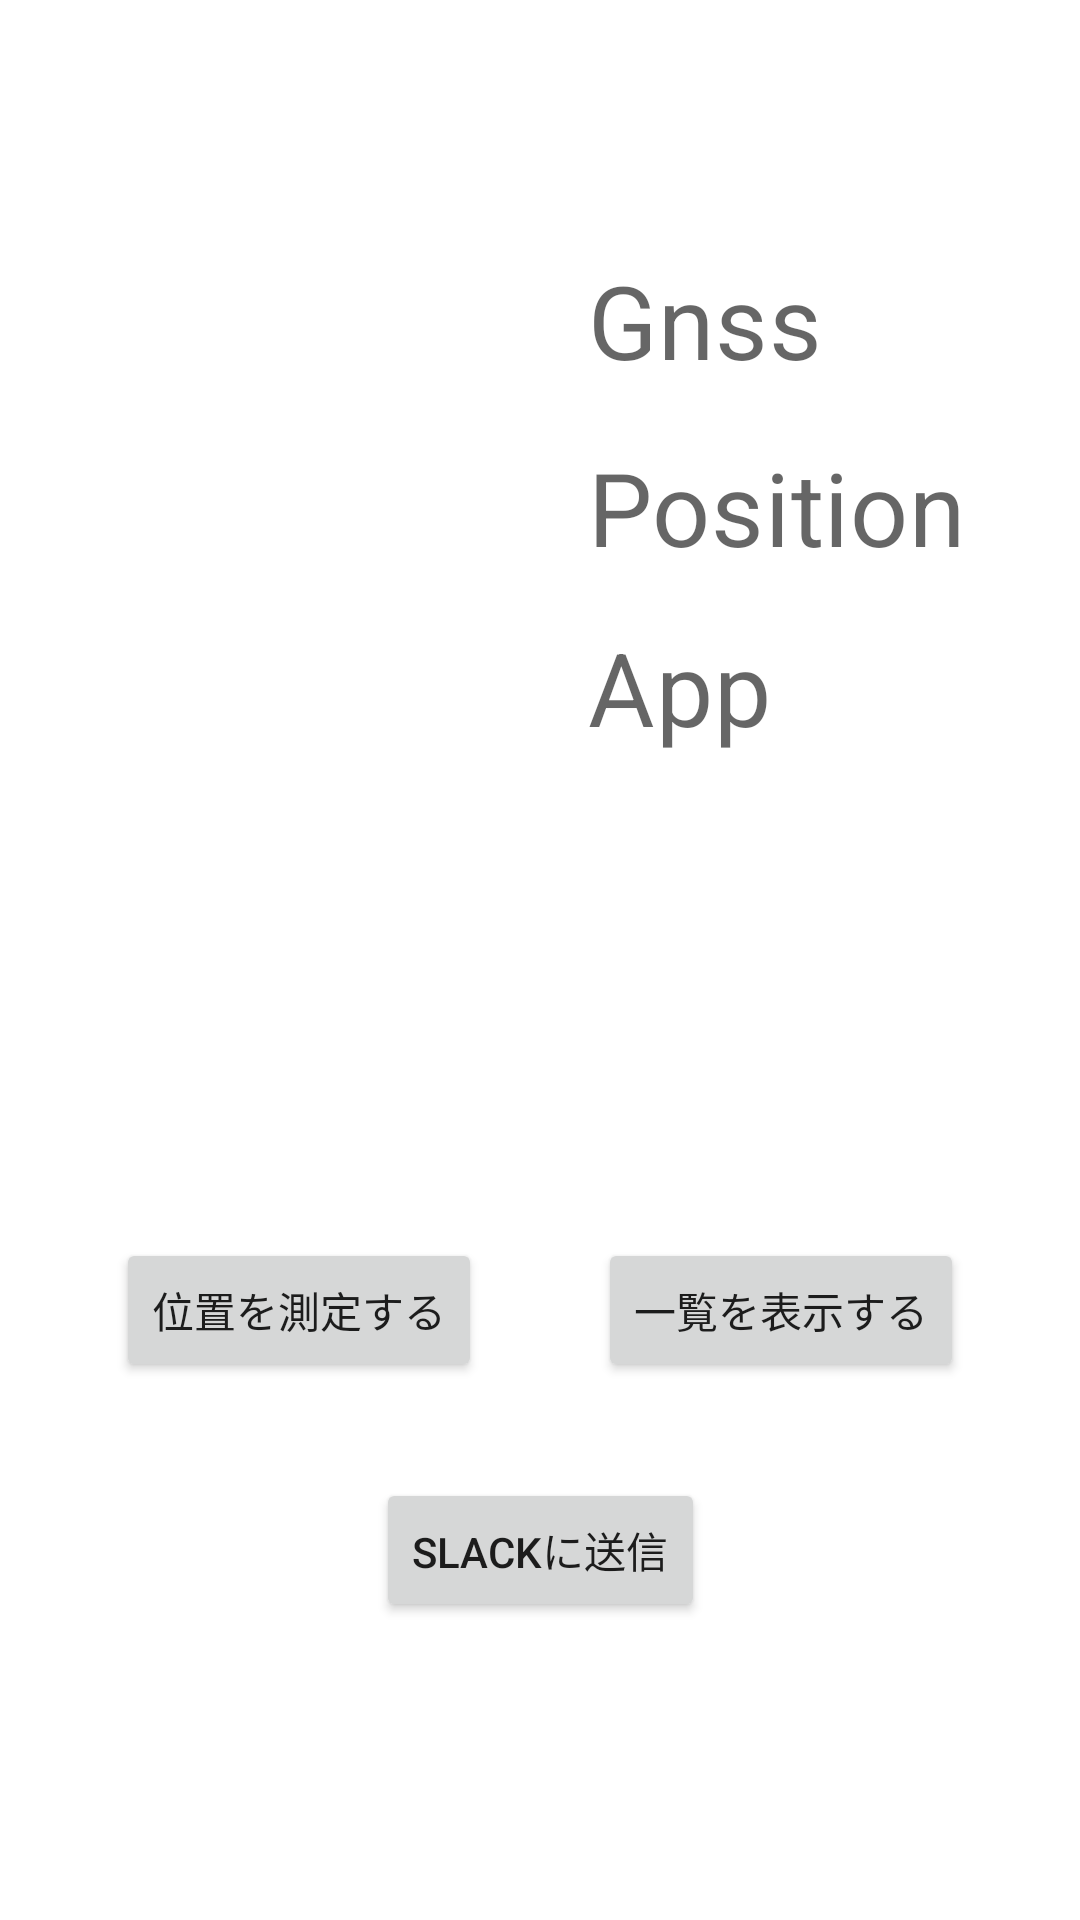

The Android layout XML behind this screen, and the referenced resources:
<!-- AndroidManifest.xml: application theme AppTheme -->
<!-- res/layout/start_fragment.xml -->
<?xml version="1.0" encoding="utf-8"?>
<androidx.constraintlayout.widget.ConstraintLayout xmlns:android="http://schemas.android.com/apk/res/android"
    xmlns:app="http://schemas.android.com/apk/res-auto"
    xmlns:tool="http://schemas.android.com/tools"
    android:layout_width="match_parent"
    android:layout_height="match_parent"
    tool:context=".MainActivity">

    <ImageView
        android:id="@+id/imageView"
        android:layout_width="0dp"
        android:layout_height="0dp"
        android:layout_marginStart="16dp"
        android:layout_marginTop="32dp"
        android:layout_marginEnd="16dp"
        android:layout_marginBottom="16dp"
        android:importantForAccessibility="no"
        app:layout_constraintBottom_toTopOf="@+id/guideline"
        app:layout_constraintEnd_toStartOf="@+id/tv_start_title"
        app:layout_constraintHorizontal_bias="0.5"
        app:layout_constraintStart_toStartOf="parent"
        app:layout_constraintTop_toTopOf="parent"
        app:srcCompat="@drawable/ic_baseline_location_on_24" />

    <TextView
        android:id="@+id/tv_start_title"
        android:layout_width="0dp"
        android:layout_height="0dp"
        android:layout_marginStart="16dp"
        android:layout_marginTop="32dp"
        android:layout_marginEnd="16dp"
        android:layout_marginBottom="16dp"
        android:gravity="center|start"
        android:lineSpacingMultiplier="1.5"
        android:text="@string/app_title"
        android:textAppearance="@style/TextAppearance.MaterialComponents.Headline4"
        app:layout_constraintBottom_toTopOf="@+id/guideline"
        app:layout_constraintEnd_toEndOf="parent"
        app:layout_constraintHorizontal_bias="0.5"
        app:layout_constraintStart_toEndOf="@+id/imageView"
        app:layout_constraintTop_toTopOf="parent" />


    <Button
        android:id="@+id/btn_to_measure"
        android:layout_width="wrap_content"
        android:layout_height="wrap_content"
        android:layout_marginTop="48dp"
        android:text="@string/btn_navigate_to_measure"
        app:layout_constraintBottom_toBottomOf="parent"
        app:layout_constraintEnd_toStartOf="@id/btn_list"
        app:layout_constraintStart_toStartOf="parent"
        app:layout_constraintTop_toBottomOf="@+id/guideline"
        app:layout_constraintVertical_bias="0.2" />

    <androidx.constraintlayout.widget.Guideline
        android:id="@+id/guideline"
        android:layout_width="wrap_content"
        android:layout_height="wrap_content"
        android:orientation="horizontal"
        app:layout_constraintGuide_begin="320dp" />

    <Button
        android:id="@+id/btn_list"
        android:layout_width="wrap_content"
        android:layout_height="wrap_content"
        android:layout_marginTop="48dp"
        android:text="@string/btn_navigate_to_list"
        app:layout_constraintVertical_bias="0.2"
        app:layout_constraintBottom_toBottomOf="parent"
        app:layout_constraintEnd_toEndOf="parent"
        app:layout_constraintStart_toEndOf="@+id/btn_to_measure"
        app:layout_constraintTop_toBottomOf="@+id/guideline" />

    <Button
        android:id="@+id/button"
        android:layout_width="wrap_content"
        android:layout_height="wrap_content"
        android:layout_marginTop="32dp"
        android:text="@string/btn_navigate_to_send"
        app:layout_constraintEnd_toEndOf="parent"
        app:layout_constraintStart_toStartOf="parent"
        app:layout_constraintTop_toBottomOf="@+id/btn_to_measure" />


</androidx.constraintlayout.widget.ConstraintLayout>
<!-- resources referenced by this layout -->
<resources>
  <string name="app_title">Gnss\nPosition\nApp</string>
  <string name="btn_navigate_to_list">一覧を表示する</string>
  <string name="btn_navigate_to_measure">位置を測定する</string>
  <string name="btn_navigate_to_send">Slackに送信</string>
  <style name="AppTheme" parent="Theme.MaterialComponents.DayNight.NoActionBar">
          
          <item name="colorPrimary">@color/colorPrimary</item>
          <item name="colorPrimaryDark">@color/colorPrimaryDark</item>
          <item name="colorAccent">@color/colorAccent</item>
      </style>
  <!-- not gathered from this repository: default colours our renderer supplied (Android Studio template values) -->
  <color name="colorPrimary">#FF6200EE</color>
  <color name="colorPrimaryDark">#FF3700B3</color>
  <color name="colorAccent">#FF03DAC5</color>
</resources>
